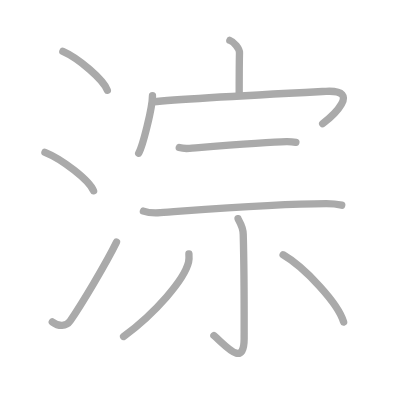
t = 0.00 s
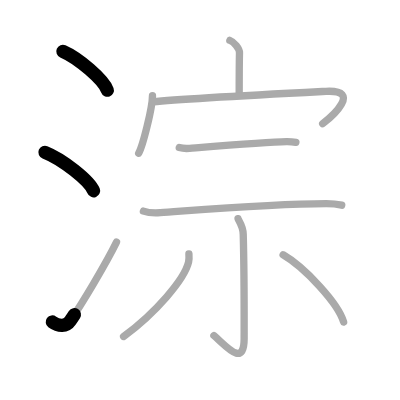
t = 2.25 s
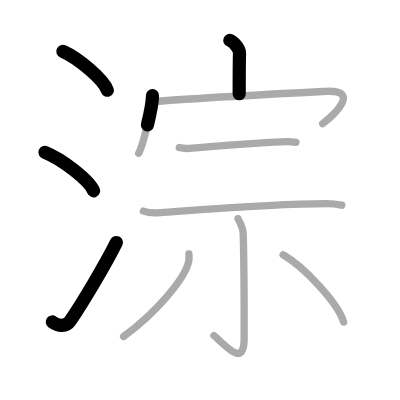
t = 4.50 s
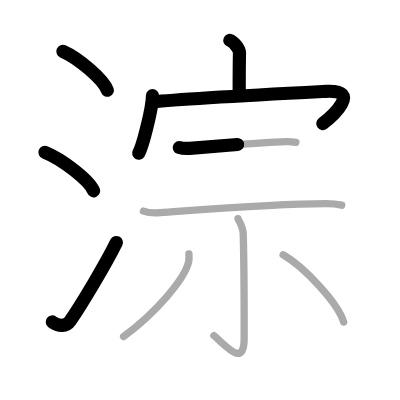
t = 6.50 s
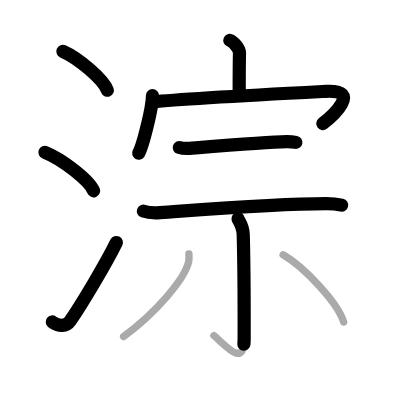
t = 8.75 s
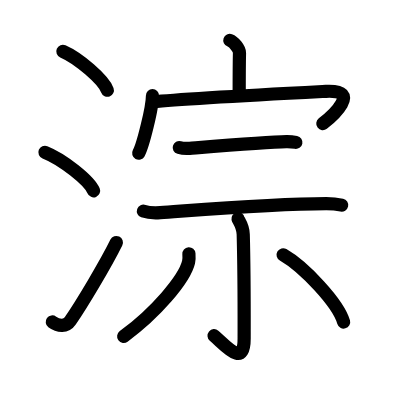
t = 11.00 s

The animated SVG that drew these frames (rendered in a browser with its animation timeline set to each time). Animation: 11 SMIL elements (animate=11); one cycle of 11.00 s.

<?xml version="1.0" standalone="no"?>
<!DOCTYPE svg PUBLIC "-//W3C//DTD SVG 1.1//EN"   "http://www.w3.org/Graphics/SVG/1.1/DTD/svg11.dtd">
<svg width="400px" height="400px"  version="1.1" xmlns="http://www.w3.org/2000/svg">
  <defs>
    <marker id="Triangle" viewBox="0 0 10 10" refX="0" refY="5" markerUnits="strokeWidth" markerWidth="3" style="stroke-opacity:0%;fill:#aaaaaa;" markerHeight="2" orient="auto">
      <path d="M 0 0 L 10 5 L 0 10 z" />
    </marker>
    
    <marker id="Arrow" viewBox="0 0 10 10" refX="5" refY="5" markerUnits="strokeWidth" markerWidth="1.8" style="stroke-opacity:0%;fill:#770000;" markerHeight="2" orient="auto">
      <path d="M 0 4 L 6 4 L 4 1 L 10 5 L 4 9 L 6 6 L 0 6 z" />
        <circle cx="5" cy="5" r="5" />
      </marker>
    
    <marker id="TriangleRed" viewBox="0 0 10 10" refX="0" refY="5" markerUnits="strokeWidth" markerWidth="3" style="stroke-opacity:0%;fill:#CC0000;" markerHeight="2" orient="auto">
      <path d="M 0 0 L 10 5 L 0 10 z" />
    </marker>
    
    <marker id="ArrowRed" viewBox="0 0 10 10" refX="5" refY="5" markerUnits="strokeWidth" markerWidth="1.8" style="stroke-opacity:0%;fill:#CC0000;" markerHeight="2" orient="auto">
      <path d="M 0 4 L 6 4 L 4 1 L 10 5 L 4 9 L 6 6 L 0 6 z" />
        <circle cx="5" cy="5" r="5" />
      </marker>
    
  </defs>
  
  <path style="fill:#ffffff; fill-opacity:100%; fill-rule:evenodd; stroke-width:0;" d="M 0 0 L 400px 0 L 400px 400px L 0 400px L 0 0" />

  <g transform="scale(3.6697247706422 3.6697247706422)">
<path style="fill:none; fill-opacity:0%; fill-rule:evenodd; stroke:#aaaaaa; stroke-opacity:100%; stroke-width: 1.5pt; stroke-linejoin:round; stroke-linecap:round;" d="M17.13 14c4.28 1.87 11.05 7.68 12.12 10.59"></path>
<path style="fill:none; fill-opacity:0%; fill-rule:evenodd; stroke:#aaaaaa; stroke-opacity:100%; stroke-width: 1.5pt; stroke-linejoin:round; stroke-linecap:round;" d="M12.25 41.5c4.68 1.85 12.08 7.62 13.25 10.5"></path>
<path style="fill:none; fill-opacity:0%; fill-rule:evenodd; stroke:#aaaaaa; stroke-opacity:100%; stroke-width: 1.5pt; stroke-linejoin:round; stroke-linecap:round;" d="M14.25 87.73c1.71 1.27 3.78 1.32 4.86-0.25c3.14-4.57 9.79-15.66 12.64-21.49"></path>
<path style="fill:none; fill-opacity:0%; fill-rule:evenodd; stroke:#aaaaaa; stroke-opacity:100%; stroke-width: 1.5pt; stroke-linejoin:round; stroke-linecap:round;" d="M62.63 11c1.09 0.38 2.65 2.27 2.63 3.38c-0.08 3.5-0.08 8.02-0.08 11.2"></path>
<path style="fill:none; fill-opacity:0%; fill-rule:evenodd; stroke:#aaaaaa; stroke-opacity:100%; stroke-width: 1.5pt; stroke-linejoin:round; stroke-linecap:round;" d="M41.55 26.06c0 3.21-2.59 13.56-3.76 15.7"></path>
<path style="fill:none; fill-opacity:0%; fill-rule:evenodd; stroke:#aaaaaa; stroke-opacity:100%; stroke-width: 1.5pt; stroke-linejoin:round; stroke-linecap:round;" d="M41.69 27.78c7.89-0.89 40.72-2.56 47.11-2.89c10-0.53 1.62 6.92-0.87 8.82"></path>
<path style="fill:none; fill-opacity:0%; fill-rule:evenodd; stroke:#aaaaaa; stroke-opacity:100%; stroke-width: 1.5pt; stroke-linejoin:round; stroke-linecap:round;" d="M48.85 40.2c0.74 0.22 2.09 0.28 2.83 0.22c4.7-0.38 21.39-1.78 26.37-1.84c1.23-0.02 1.97 0.1 2.58 0.22"></path>
<path style="fill:none; fill-opacity:0%; fill-rule:evenodd; stroke:#aaaaaa; stroke-opacity:100%; stroke-width: 1.5pt; stroke-linejoin:round; stroke-linecap:round;" d="M39.08 57.53c1.2 0.43 3.4 0.51 4.6 0.43c9.06-0.63 30.62-2.45 45.24-2.47c2 0 3.2 0.2 4.2 0.42"></path>
<path style="fill:none; fill-opacity:0%; fill-rule:evenodd; stroke:#aaaaaa; stroke-opacity:100%; stroke-width: 1.5pt; stroke-linejoin:round; stroke-linecap:round;" d="M64.86 59.59c0.07 0.37 1.36 1.92 1.42 4.27c0.31 11.26 0.25 24.55 0.25 28.39c0 8.15-5 1.93-8.24-0.81"></path>
<path style="fill:none; fill-opacity:0%; fill-rule:evenodd; stroke:#aaaaaa; stroke-opacity:100%; stroke-width: 1.5pt; stroke-linejoin:round; stroke-linecap:round;" d="M51.48 69.17c0.04 0.56 0.09 1.44-0.09 2.24c-1.1 4.72-9.07 13.94-17.71 20.28"></path>
<path style="fill:none; fill-opacity:0%; fill-rule:evenodd; stroke:#aaaaaa; stroke-opacity:100%; stroke-width: 1.5pt; stroke-linejoin:round; stroke-linecap:round;" d="M77.15 69.43c5.72 3.3 15.06 13.21 16.49 18.34"></path>

<path style="fill:none; fill-opacity:0%; fill-rule:evenodd; stroke:#000000; stroke-opacity:100%; stroke-width: 2.7pt; stroke-linejoin:round; stroke-linecap:round;" d="M17.13 14c4.28 1.87 11.05 7.68 12.12 10.59" pathLength="100" stroke-dashoffset="100" stroke-dasharray="100 105"><animate id="dashAnim1" attributeName="stroke-dashoffset" from="100" to="0" dur="1s" calcMode="linear" fill="freeze"/></path>
<path style="fill:none; fill-opacity:0%; fill-rule:evenodd; stroke:#000000; stroke-opacity:100%; stroke-width: 2.7pt; stroke-linejoin:round; stroke-linecap:round;" d="M12.25 41.5c4.68 1.85 12.08 7.62 13.25 10.5" pathLength="100" stroke-dashoffset="100" stroke-dasharray="100 105"><animate id="dashAnim2" attributeName="stroke-dashoffset" from="100" to="0" dur="1s" calcMode="linear" begin="dashAnim1.end" fill="freeze"/></path>
<path style="fill:none; fill-opacity:0%; fill-rule:evenodd; stroke:#000000; stroke-opacity:100%; stroke-width: 2.7pt; stroke-linejoin:round; stroke-linecap:round;" d="M14.25 87.73c1.71 1.27 3.78 1.32 4.86-0.25c3.14-4.57 9.79-15.66 12.64-21.49" pathLength="100" stroke-dashoffset="100" stroke-dasharray="100 105"><animate id="dashAnim3" attributeName="stroke-dashoffset" from="100" to="0" dur="1s" calcMode="linear" begin="dashAnim2.end" fill="freeze"/></path>
<path style="fill:none; fill-opacity:0%; fill-rule:evenodd; stroke:#000000; stroke-opacity:100%; stroke-width: 2.7pt; stroke-linejoin:round; stroke-linecap:round;" d="M62.63 11c1.09 0.38 2.65 2.27 2.63 3.38c-0.08 3.5-0.08 8.02-0.08 11.2" pathLength="100" stroke-dashoffset="100" stroke-dasharray="100 105"><animate id="dashAnim4" attributeName="stroke-dashoffset" from="100" to="0" dur="1s" calcMode="linear" begin="dashAnim3.end" fill="freeze"/></path>
<path style="fill:none; fill-opacity:0%; fill-rule:evenodd; stroke:#000000; stroke-opacity:100%; stroke-width: 2.7pt; stroke-linejoin:round; stroke-linecap:round;" d="M41.55 26.06c0 3.21-2.59 13.56-3.76 15.7" pathLength="100" stroke-dashoffset="100" stroke-dasharray="100 105"><animate id="dashAnim5" attributeName="stroke-dashoffset" from="100" to="0" dur="1s" calcMode="linear" begin="dashAnim4.end" fill="freeze"/></path>
<path style="fill:none; fill-opacity:0%; fill-rule:evenodd; stroke:#000000; stroke-opacity:100%; stroke-width: 2.7pt; stroke-linejoin:round; stroke-linecap:round;" d="M41.69 27.78c7.89-0.89 40.72-2.56 47.11-2.89c10-0.53 1.62 6.92-0.87 8.82" pathLength="100" stroke-dashoffset="100" stroke-dasharray="100 105"><animate id="dashAnim6" attributeName="stroke-dashoffset" from="100" to="0" dur="1s" calcMode="linear" begin="dashAnim5.end" fill="freeze"/></path>
<path style="fill:none; fill-opacity:0%; fill-rule:evenodd; stroke:#000000; stroke-opacity:100%; stroke-width: 2.7pt; stroke-linejoin:round; stroke-linecap:round;" d="M48.85 40.2c0.74 0.22 2.09 0.28 2.83 0.22c4.7-0.38 21.39-1.78 26.37-1.84c1.23-0.02 1.97 0.1 2.58 0.22" pathLength="100" stroke-dashoffset="100" stroke-dasharray="100 105"><animate id="dashAnim7" attributeName="stroke-dashoffset" from="100" to="0" dur="1s" calcMode="linear" begin="dashAnim6.end" fill="freeze"/></path>
<path style="fill:none; fill-opacity:0%; fill-rule:evenodd; stroke:#000000; stroke-opacity:100%; stroke-width: 2.7pt; stroke-linejoin:round; stroke-linecap:round;" d="M39.08 57.53c1.2 0.43 3.4 0.51 4.6 0.43c9.06-0.63 30.62-2.45 45.24-2.47c2 0 3.2 0.2 4.2 0.42" pathLength="100" stroke-dashoffset="100" stroke-dasharray="100 105"><animate id="dashAnim8" attributeName="stroke-dashoffset" from="100" to="0" dur="1s" calcMode="linear" begin="dashAnim7.end" fill="freeze"/></path>
<path style="fill:none; fill-opacity:0%; fill-rule:evenodd; stroke:#000000; stroke-opacity:100%; stroke-width: 2.7pt; stroke-linejoin:round; stroke-linecap:round;" d="M64.86 59.59c0.07 0.37 1.36 1.92 1.42 4.27c0.31 11.26 0.25 24.55 0.25 28.39c0 8.15-5 1.93-8.24-0.81" pathLength="100" stroke-dashoffset="100" stroke-dasharray="100 105"><animate id="dashAnim9" attributeName="stroke-dashoffset" from="100" to="0" dur="1s" calcMode="linear" begin="dashAnim8.end" fill="freeze"/></path>
<path style="fill:none; fill-opacity:0%; fill-rule:evenodd; stroke:#000000; stroke-opacity:100%; stroke-width: 2.7pt; stroke-linejoin:round; stroke-linecap:round;" d="M51.48 69.17c0.04 0.56 0.09 1.44-0.09 2.24c-1.1 4.72-9.07 13.94-17.71 20.28" pathLength="100" stroke-dashoffset="100" stroke-dasharray="100 105"><animate id="dashAnim10" attributeName="stroke-dashoffset" from="100" to="0" dur="1s" calcMode="linear" begin="dashAnim9.end" fill="freeze"/></path>
<path style="fill:none; fill-opacity:0%; fill-rule:evenodd; stroke:#000000; stroke-opacity:100%; stroke-width: 2.7pt; stroke-linejoin:round; stroke-linecap:round;" d="M77.15 69.43c5.72 3.3 15.06 13.21 16.49 18.34" pathLength="100" stroke-dashoffset="100" stroke-dasharray="100 105"><animate id="dashAnim11" attributeName="stroke-dashoffset" from="100" to="0" dur="1s" calcMode="linear" begin="dashAnim10.end" fill="freeze"/></path>

</g>

</svg>  
          
